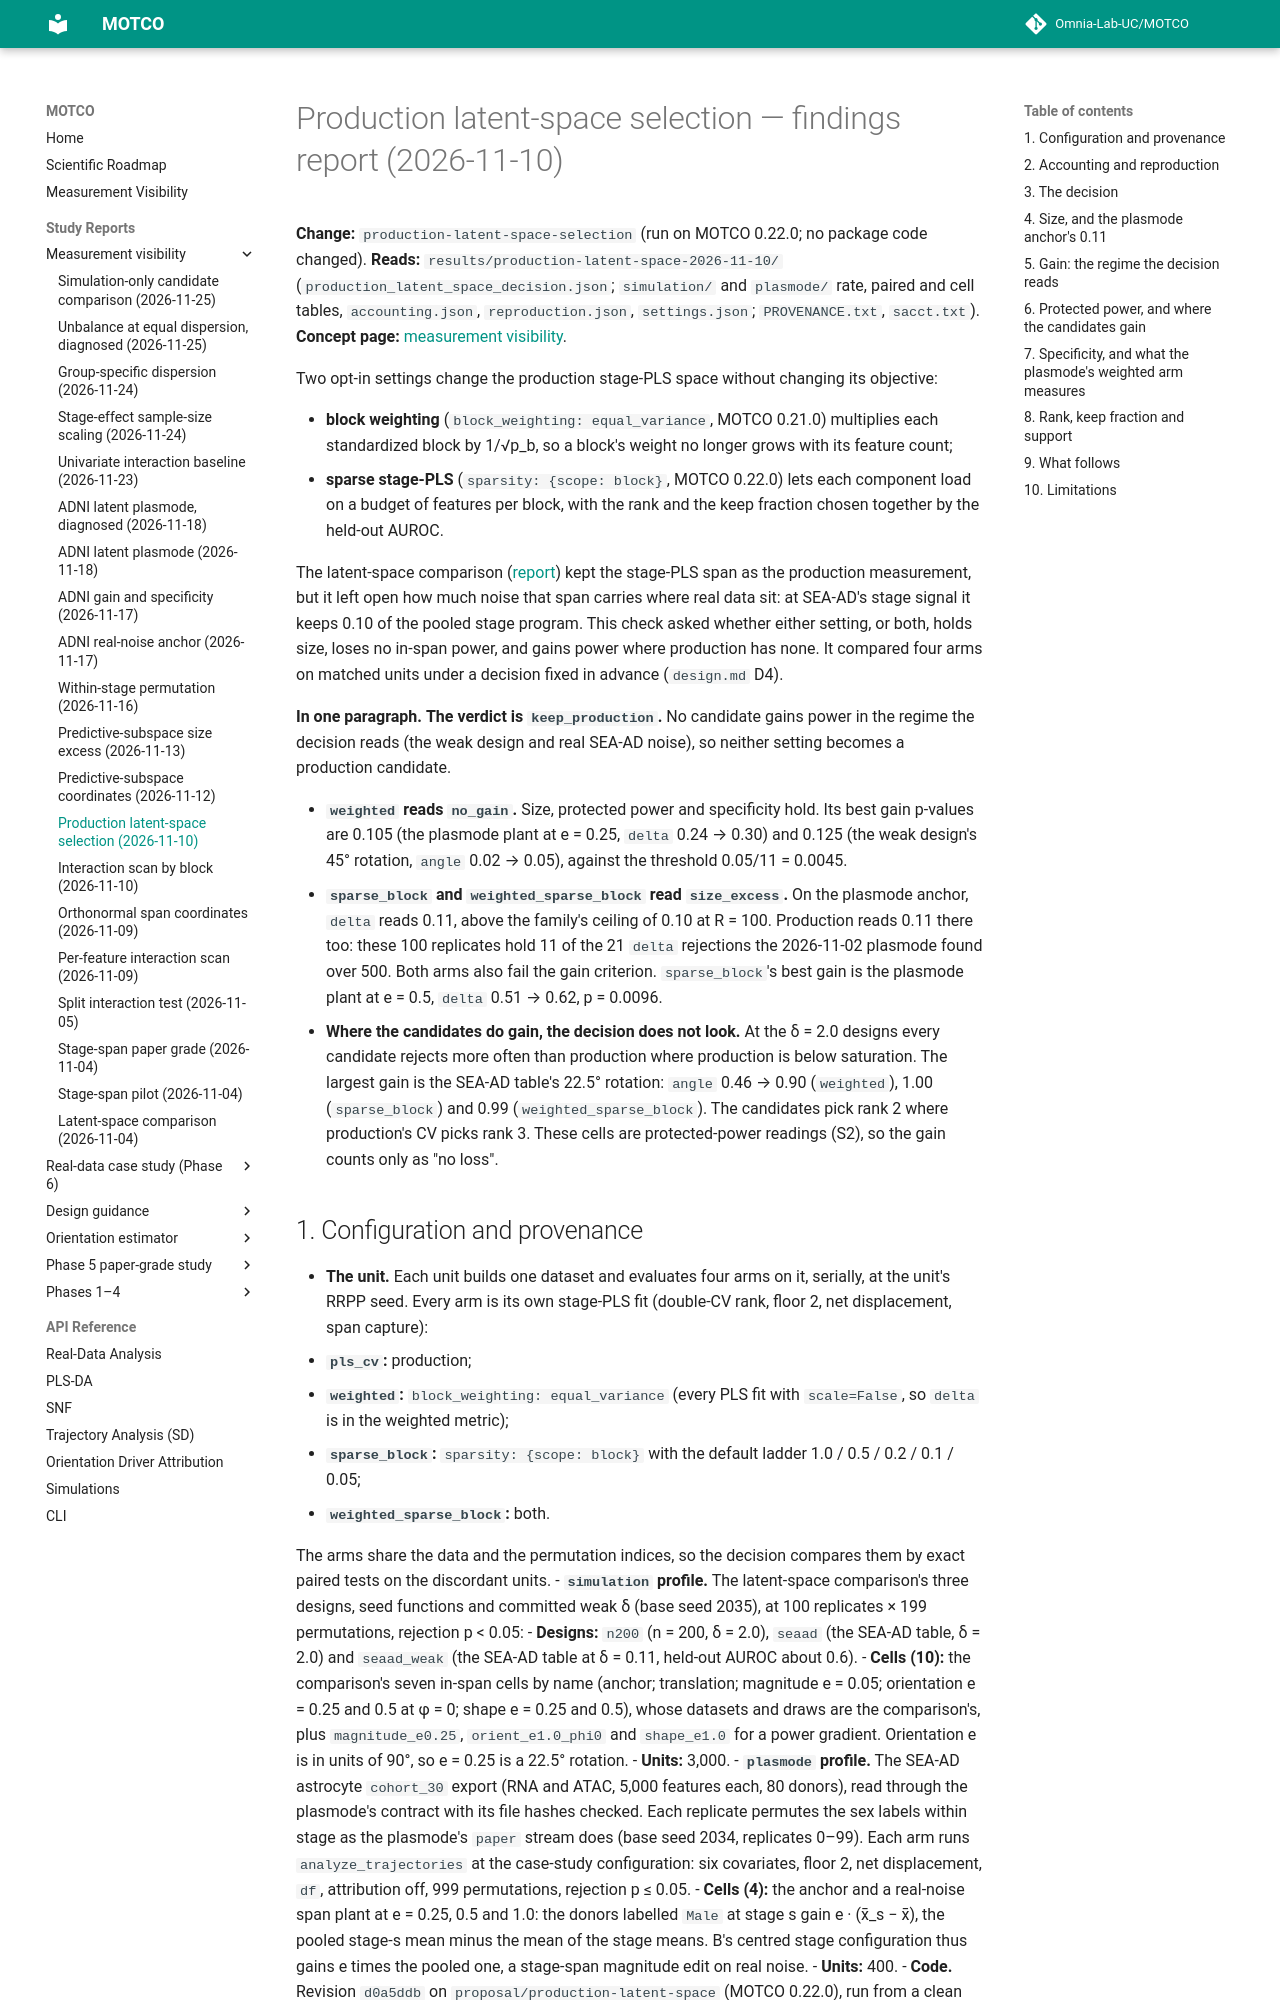

repository: Omnia-Lab-UC/MOTCO · page: reports/production-latent-space-2026-11-10/index.html · generator: mkdocs

# Production latent-space selection — findings report (2026-11-10)

**Change:** `production-latent-space-selection` (run on MOTCO 0.22.0; no package code changed). **Reads:** `results/production-latent-space-2026-11-10/` (`production_latent_space_decision.json`; `simulation/` and `plasmode/` rate, paired and cell tables, `accounting.json`, `reproduction.json`, `settings.json`; `PROVENANCE.txt`, `sacct.txt`). **Concept page:** [measurement visibility](../measurement-visibility.md#which-stage-supervised-space-weighting-and-sparsity).

Two opt-in settings change the production stage-PLS space without changing its objective:

- **block weighting** (`block_weighting: equal_variance`, MOTCO 0.21.0) multiplies each standardized block by 1/√p_b, so a block's weight no longer grows with its feature count;
- **sparse stage-PLS** (`sparsity: {scope: block}`, MOTCO 0.22.0) lets each component load on a budget of features per block, with the rank and the keep fraction chosen together by the held-out AUROC.

The latent-space comparison ([report](latent-space-comparison-2026-11-04.md)) kept the stage-PLS span as the production measurement, but it left open how much noise that span carries where real data sit: at SEA-AD's stage signal it keeps 0.10 of the pooled stage program. This check asked whether either setting, or both, holds size, loses no in-span power, and gains power where production has none. It compared four arms on matched units under a decision fixed in advance (`design.md` D4).

**In one paragraph.** **The verdict is `keep_production`.** No candidate gains power in the regime the decision reads (the weak design and real SEA-AD noise), so neither setting becomes a production candidate.

- **`weighted` reads `no_gain`.** Size, protected power and specificity hold. Its best gain p-values are 0.105 (the plasmode plant at e = 0.25, `delta` 0.24 → 0.30) and 0.125 (the weak design's 45° rotation, `angle` 0.02 → 0.05), against the threshold 0.05/11 = 0.0045.
- **`sparse_block` and `weighted_sparse_block` read `size_excess`.** On the plasmode anchor, `delta` reads 0.11, above the family's ceiling of 0.10 at R = 100. Production reads 0.11 there too: these 100 replicates hold 11 of the 21 `delta` rejections the 2026-11-02 plasmode found over 500. Both arms also fail the gain criterion. `sparse_block`'s best gain is the plasmode plant at e = 0.5, `delta` 0.51 → 0.62, p = 0.0096.
- **Where the candidates do gain, the decision does not look.** At the δ = 2.0 designs every candidate rejects more often than production where production is below saturation. The largest gain is the SEA-AD table's 22.5° rotation: `angle` 0.46 → 0.90 (`weighted`), 1.00 (`sparse_block`) and 0.99 (`weighted_sparse_block`). The candidates pick rank 2 where production's CV picks rank 3. These cells are protected-power readings (S2), so the gain counts only as "no loss".
